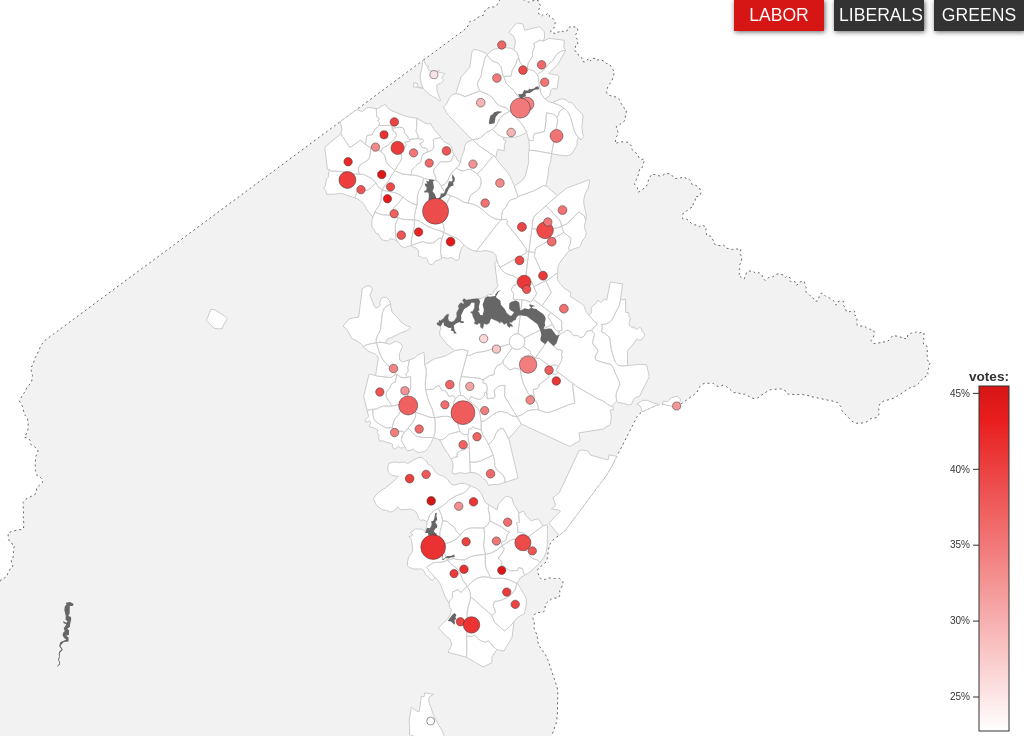
D3 v4 page, settled after 360 driven frames (6 s of simulated time); the page loaded 4 data file(s).


      window.dataLayer = window.dataLayer || [];
      function gtag(){dataLayer.push(arguments);}
      gtag('js', new Date());
      gtag('config', 'UA-155991615-1');
    

      // page elements
      map = d3.select("#map");
      mapGroup = d3.select("#mapGroup");
      selections = d3.select("#selections");
      tip = d3.select("#tip");
      graph = d3.select("#graph");
      legend = d3.select("#legend");
      axisGroup = d3.select("#axisGroup");
      axisLabel = d3.select("#axisLabel");
      // set up selections
      types = [
        ["labor", "#d61515"],
        ["liberals", "#1467cc"],
        ["greens", "#79c400"]
      ];
      type = 0;
      options = selections
        .selectAll(".option")
          .data(types)
        .enter().append("div")
          .attr("class", function(d) { return d[0]; })
          .classed("option", true)
          .attr("value", function(d, i) { return i; })
          .text(function(d) { return d[0].toUpperCase(); })
          .on("click", clickOption);
      d3.select(".option").classed("selected", true);
      // load data
      d3.queue()
        .defer(d3.json, "./resources/border.topojson")
        .defer(d3.json, "./resources/water.topojson")
        .defer(d3.json, "./resources/suburbs.topojson")
        .defer(d3.csv, "./resources/results.csv")
        .awaitAll(function(error, data) {
          if (error) throw error;
          // format data
          borderData = topojson.feature(data[0], data[0].objects.areas);
          waterData = topojson.feature(data[1], data[1].objects.areas);
          suburbData = topojson.feature(data[2], data[2].objects.areas);
          boothData = {
            type: "FeatureCollection",
            features: data[3]
              .filter(function(d) {
                return d.location !== "NaN";
              })
              .map(function(d) {
                d.location = d.location.replace(/[\[\]]/g, "").split(", ");
                d.location = [+d.location[0], +d.location[1]];
                return {
                  type: "Feature",
                  geometry: {
                    type: "Point",
                    coordinates: d.location
                  },
                  properties: {
                    booth: d.booth,
                    labor: +d.labor,
                    liberals: +d.liberals,
                    greens: +d.greens,
                    other: +d.other,
                    votes: +d.votes
                  }
                };
              })
          };
          // set up map functions
          projection = d3.geoConicEqualArea()
            .parallels([-26.29, -44.29])
            .rotate([-149.126944, 0]);
          path = d3.geoPath()
            .projection(projection);
          boothSize = d3.scaleLinear();
          boothColour = d3.scaleLinear()
            .interpolate(d3.interpolateHsl);
          voronoi = d3.voronoi()
            .x(function(d) { return projection(d.geometry.coordinates)[0]; })
            .y(function(d) { return projection(d.geometry.coordinates)[1]; });
          // map elements
          border = mapGroup
            .append("path")
              .classed("border", true)
              .datum(borderData);
          suburbs = mapGroup
            .selectAll(".suburb")
              .data(suburbData.features)
            .enter().append("path")
              .classed("suburb", true);
          water = mapGroup
            .append("path")
              .classed("water", true)
              .datum(waterData);
          legend.select("#legendGradient")
            .selectAll("stop")
              .data(d3.range(11))
            .enter().append("stop")
              .attr("offset", function(d) { return d * 10 + "%"; });
          y = d3.scaleLinear();
          axis = d3.axisLeft(y)
            .ticks(5, ".0%")
            .tickSizeOuter(0);
          // map dimensions
          window.addEventListener("resize", resize);
          resize();
        });

      function clickOption() {
        type = this.getAttribute("value");
        options.classed("selected", false);
        this.classList.add("selected");
        colourBooths();
      }

      function colourBooths() {
        boothColour.domain(d3.extent(boothData.features, function(d) { return d.properties[types[type][0]]; }))
          .range(["white", types[type][1]]);
        boothSize.range(width < 500 ? [4, 11] : [4, 13])
          .domain(d3.extent(boothData.features, function(d) { return d.properties[types[type][0]] * d.properties.votes; }));
        d3.selectAll(".booth").style("fill", function(d) { return boothColour(d.data.properties[types[type][0]]); })
          .attr("d", function(d) { return path.pointRadius(boothSize(d.data.properties[types[type][0]] * d.data.properties.votes))(d.data); });
        y.domain(boothColour.domain());
        d3.selectAll("stop")
          .attr("style", function(d) { return "stop-color: " + boothColour(boothColour.domain()[0] + (boothColour.domain()[1] - boothColour.domain()[0]) * (d / 10)) + "; stop-opacity: 1;"; });
        axisGroup.call(axis);
      }

      function resize() {
        dimensions = document.getElementById("map").getBoundingClientRect();
        width = dimensions.width;
        height = dimensions.height;
        margin = { top: 45, right: 15, bottom: 15, left: 15 };
        projection.fitExtent([[margin.left, margin.top], [width - margin.right, height - margin.bottom]], boothData);
        mapGroup.selectAll(".border, .suburb, .water")
          .attr("d", path);
        // arrange booths and cells
        voronoi.size([width, height]);
        boothGroups = mapGroup
          .selectAll(".boothGroup")
            .data(voronoi.polygons(boothData.features, function(d) { return d.data.properties.booth; }));
        boothGroups.exit()
          .remove();
        boothGroups.select(".cell")
          .attr("d", function(d) { return !d ? null : d3.line()(d) + "Z"; });
        entering = boothGroups
          .enter().append("g")
            .classed("boothGroup", true);
        entering.append("path")
          .classed("booth", true);
        entering.append("path")
          .classed("cell", true)
          .attr("d", function(d) { return !d ? null : d3.line()(d) + "Z"; })
          .on("mouseover", boothHover)
          .on("mouseout", boothOut);
        // set up legend
        legend.attr("transform", "translate(" + (width - 60) + ", " + (height - (width < 500 ? 250 : 350)) + ")");
        legend.select("rect")
          .attr("x", 15)
          .attr("y", 0)
          .attr("width", 30)
          .attr("height", width < 500 ? 245 : 345);
        y.range(width < 500 ? [245, 0] : [345, 0]);
        axisGroup.attr("transform", "translate(15, 0)");
        colourBooths();
      }

      function boothHover(d) {
        d3.select(this.parentNode)
          .classed("selected", true)
          .raise()
          .select(".booth")
            .attr("d", function(d) { return path.pointRadius(boothSize(d.data.properties[types[type][0]] * d.data.properties.votes) + 2)(d.data); });
        // fill in tooltip
        tip.style("opacity", 0)
          .style("top", "0px")
          .style("left", "0px");
        tip.select("h1").text(d.data.properties.booth);
        tip.select("p").text(d3.format(",.0f")(d.data.properties.votes) + " votes (total)");
        let votes = [
          ["labor", d.data.properties.labor, "LAB"],
          ["liberals", d.data.properties.liberals, "LIB"],
          ["greens", d.data.properties.greens, "GRN"],
          ["other", d.data.properties.other, "OTH"]
        ].sort(function(a, b) {
          return d3.descending(a[1], b[1]);
        });
        barScale = d3.scaleLinear()
          .range([0, 100])
          .domain([0, d3.max(votes, function(e) { return e[1]; }) + .15]).nice();
        bars = graph
          .selectAll(".bar")
            .data(votes)
          .enter().append("div")
            .classed("bar", true);
        results = bars
          .append("div")
            .attr("class", function(e) { return e[0] + " result"; })
            .style("width", function(e) { return barScale(e[1]) + "%"; })
            .text(function(e) { return e[2]; });
        counts = bars
          .append("div")
            .classed("count", true)
            .text(function(e) { return d3.format(".1%")(e[1]); });
        let centroid = projection(d.data.geometry.coordinates);
        let tipDim = document.getElementById("tip").getBoundingClientRect();
        let headerHeight =
        tip.style("top", function() {
            if (centroid[1] < 60) {
              return "75px";
            } else if (centroid[1] > height - 30 - tipDim.height) {
              return (centroid[1] - 15 - tipDim.height) + "px";
            } else {
              return (centroid[1] + 15) + "px";
            }
          })
          .style("left", function() {
            if (centroid[0] < tipDim.width / 2 + 15) {
              return "15px";
            } else if (centroid[0] > width - tipDim.width / 2 - 15) {
              return (width - tipDim.width - 15) + "px";
            } else {
              return (centroid[0] - tipDim.width / 2) + "px";
            }
          });
        tip.style("opacity", 1);
      }

      function boothOut(d) {
        d3.select(this.parentNode)
          .classed("selected", false);
        d3.select(this.parentNode)
          .select(".booth")
            .attr("d", function(d) { return path.pointRadius(boothSize(d.data.properties[types[type][0]] * d.data.properties.votes))(d.data); });
        bars.remove();
        tip.style("opacity", 0);
      }
    

### data: resources/results.csv
booth, labor, liberals, greens, other, votes, location
Ainslie, 0.4078, 0.1951, 0.2648, 0.1324, 1133, [149.14173, -35.273299]
Ainslie North, 0.3619, 0.1743, 0.3281, 0.1358, 1274, [149.147507, -35.255295]
Amaroo, 0.3905, 0.3746, 0.09762, 0.1373, 881.0, [149.128387, -35.164513]
Aranda, 0.4403, 0.1763, 0.2418, 0.1415, 947.0, [149.080322, -35.255314]
Belconnen, 0.3899, 0.2849, 0.1357, 0.1894, 24114, [149.070362, -35.23915]
Belconnen (Early voting), 0.3918, 0.2884, 0.1323, 0.1875, 22691, NaN
Bonner, 0.3632, 0.3666, 0.1237, 0.1464, 881.0, [149.140756, -35.161709]
Bonython, 0.4074, 0.3556, 0.121, 0.116, 405.0, [149.08252, -35.430943]
Calwell, 0.4062, 0.346, 0.1188, 0.1291, 581.0, [149.117599, -35.440746]
Campbell, 0.3571, 0.3677, 0.1679, 0.1073, 1221, [149.155594, -35.290752]
Chapman, 0.3455, 0.3338, 0.1268, 0.1939, 686.0, [149.043015, -35.356277]
Charnwood, 0.3338, 0.3056, 0.06231, 0.2982, 674.0, [149.030483, -35.205223]
Charnwood North, 0.4154, 0.1949, 0.1282, 0.2615, 195.0, [149.036179, -35.198719]
Chisholm, 0.3913, 0.4191, 0.08889, 0.1007, 10879, [149.128351, -35.414584]
Chisholm (Early voting), 0.3918, 0.4204, 0.08892, 0.09887, 10256, NaN
City, 0.4092, 0.2455, 0.2157, 0.1296, 7441, [149.129202, -35.276665]
City (Early voting), 0.4088, 0.2475, 0.2133, 0.1304, 6938, NaN
City East, 0.386, 0.2134, 0.285, 0.1156, 614.0, [149.13086, -35.28051]
City East (Early Voting), 0.41, 0.2537, 0.2037, 0.1326, 8369, NaN
Coombs, 0.3382, 0.371, 0.1233, 0.1674, 884.0, [149.042317, -35.322382]
Curtin, 0.3675, 0.2762, 0.1454, 0.2108, 887.0, [149.079758, -35.330921]
Deakin, 0.2794, 0.4534, 0.125, 0.1422, 408.0, [149.110754, -35.312139]
Declaration, 0.3329, 0.3029, 0.1941, 0.1701, 2869, NaN
Dickson, 0.3913, 0.2108, 0.2746, 0.1233, 11626, [149.143063, -35.249283]
Dickson (Early voting), 0.3906, 0.2128, 0.2754, 0.1213, 11007, NaN
Downer, 0.3504, 0.2071, 0.3305, 0.1121, 705.0, [149.144907, -35.244885]
Duffy, 0.382, 0.279, 0.1311, 0.2079, 534.0, [149.03324, -35.33483]
Evatt, 0.3816, 0.2956, 0.1132, 0.2096, 954.0, [149.0776, -35.20725]
Evatt South, 0.3646, 0.3151, 0.1198, 0.2005, 384.0, [149.066147, -35.213676]
Fadden, 0.3583, 0.4314, 0.117, 0.09324, 547.0, [149.11822, -35.40374]
Farrer, 0.3641, 0.3465, 0.1177, 0.1716, 909.0, [149.10683, -35.37812]
Florey, 0.3915, 0.2616, 0.1002, 0.2468, 539.0, [149.04044, -35.22626]
Flynn, 0.4052, 0.2709, 0.1118, 0.2121, 6795, [149.045162, -35.205657]
Flynn (Early voting), 0.4056, 0.2745, 0.1118, 0.2081, 6467, NaN
Forde, 0.3528, 0.4632, 0.06135, 0.1227, 652.0, [149.14284, -35.17091]
Fraser, 0.399, 0.2327, 0.08696, 0.2813, 782.0, [149.043024, -35.191893]
Garran, 0.346, 0.3906, 0.1138, 0.1496, 448.0, [149.102936, -35.344677]
Gilmore, 0.3808, 0.3653, 0.1166, 0.1373, 386.0, [149.134659, -35.418915]
Giralang, 0.3251, 0.3643, 0.1089, 0.2017, 689.0, [149.09521, -35.21426]
Gordon, 0.4, 0.3424, 0.0992, 0.1584, 625.0, [149.086731, -35.45644]
Gowrie, 0.3522, 0.4004, 0.1405, 0.1069, 477.0, [149.110703, -35.413719]
Griffith, 0.375, 0.3289, 0.1816, 0.1145, 760.0, [149.145721, -35.323277]
Gungahlin North, 0.3416, 0.407, 0.1021, 0.1493, 8735, [149.131163, -35.182477]
Gungahlin North (Early voting), 0.3415, 0.4092, 0.101, 0.1482, 8245, NaN
Gungahlin West, 0.3485, 0.4261, 0.08663, 0.1387, 18112, [149.126617, -35.184608]
Gungahlin West (Early voting), 0.3491, 0.4267, 0.08631, 0.138, 17135, NaN
Hall, 0.2526, 0.4421, 0.1053, 0.2, 190.0, [149.069321, -35.166896]
Harrison, 0.3543, 0.3716, 0.1193, 0.1548, 7291, [149.150674, -35.199347]
Harrison (Early voting), 0.3565, 0.3713, 0.1193, 0.1529, 6221, NaN
Holder, 0.3252, 0.3594, 0.1369, 0.1785, 409.0, [149.049881, -35.334171]
Holt, 0.3838, 0.2605, 0.1045, 0.2512, 641.0, [149.020844, -35.227711]
Hughes, 0.311, 0.3219, 0.1742, 0.1928, 643.0, [149.093063, -35.331875]
Interstate, 0.4085, 0.2394, 0.2535, 0.09859, 71.0, NaN
Isabella Plains, 0.4153, 0.3373, 0.1085, 0.139, 590.0, [149.089127, -35.428635]
Kaleen, 0.3346, 0.3781, 0.1264, 0.1609, 1013, [149.113098, -35.224274]
Kaleen South, 0.3549, 0.2953, 0.1762, 0.1736, 772.0, [149.10325, -35.23489]
Kambah North, 0.3782, 0.3587, 0.1166, 0.1465, 669.0, [149.06395, -35.378422]
Kambah South, 0.4545, 0.274, 0.1351, 0.1364, 770.0, [149.067337, -35.392456]
Kambah West, 0.4006, 0.319, 0.1559, 0.1245, 956.0, [149.053009, -35.38065]
Kippax, 0.4022, 0.2868, 0.1051, 0.2059, 11578, [149.011819, -35.222587]
... 41 more rows

### data: resources/water.topojson
{
 "type": "Topology",
 "bbox": [
  148.8,
  -35.59,
  149.2,
  -35.17
 ],
 "transform": {
  "scale": [
   3.356880808081e-05,
   4.129798349835006e-05
  ],
  "translate": [
   148.8,
   -35.59
  ]
 },
 "objects": {
  "areas": {
   "type": "GeometryCollection",
   "geometries": [
    "{... 4 keys}"
   ]
  }
 },
 "arcs": [
  [
   [
    8275,
    7273
   ],
   [
    92,
    5
   ],
   [
    35,
    -5
   ],
   [
    19,
    -38
   ],
   [
    -25,
    -70
   ],
   [
    15,
    -36
   ],
   [
    -35,
    -14
   ],
   [
    23,
    -10
   ],
   "... 8 more items"
  ],
  [
   [
    8737,
    7305
   ],
   [
    8,
    -17
   ],
   [
    66,
    -29
   ],
   [
    16,
    -16
   ],
   [
    7,
    -46
   ],
   [
    79,
    -57
   ]
  ],
  [
   [
    8831,
    6981
   ],
   [
    -20,
    -20
   ],
   [
    -22,
    19
   ],
   [
    -144,
    41
   ],
   [
    -24,
    -17
   ],
   [
    -13,
    -38
   ],
   [
    -54,
    -21
   ],
   [
    -57,
    12
   ],
   "... 14 more items"
  ],
  [
   [
    9405,
    9913
   ],
   [
    -70,
    -6
   ]
  ],
  [
   [
    7524,
    8493
   ],
   [
    -9,
    -17
   ],
   [
    -51,
    10
   ],
   [
    -36,
    -18
   ],
   [
    -9,
    30
   ],
   [
    24,
    3
   ],
   [
    -42,
    45
   ],
   [
    9,
    54
   ],
   "... 18 more items"
  ],
  [
   [
    7843,
    3138
   ],
   [
    -65,
    8
   ],
   [
    92,
    80
   ],
   [
    43,
    21
   ],
   [
    37,
    -25
   ],
   [
    -20,
    -29
   ],
   [
    25,
    -25
   ],
   [
    -42,
    -7
   ],
   "... 3 more items"
  ],
  [
   [
    7725,
    8643
   ],
   [
    11,
    35
   ],
   [
    42,
    34
   ],
   [
    29,
    69
   ],
   [
    57,
    -2
   ],
   [
    17,
    21
   ],
   [
    -12,
    24
   ],
   [
    6,
    50
   ],
   "... 7 more items"
  ],
  [
   [
    7742,
    3966
   ],
   [
    17,
    11
   ],
   [
    96,
    5
   ],
   [
    53,
    18
   ],
   [
    3,
    -29
   ],
   [
    27,
    -6
   ],
   [
    -101,
    -4
   ],
   [
    -42,
    -14
   ],
   "... 1 more items"
  ],
  "... 41 more items"
 ]
}

### data: resources/suburbs.topojson
{
 "type": "Topology",
 "bbox": [
  148.9,
  -35.52,
  149.2,
  -35.14
 ],
 "transform": {
  "scale": [
   3.1525052505246164e-05,
   3.8439053605358124e-05
  ],
  "translate": [
   148.9,
   -35.52
  ]
 },
 "objects": {
  "areas": {
   "type": "GeometryCollection",
   "geometries": [
    "{... 3 keys}",
    "{... 3 keys}",
    "{... 3 keys}",
    "{... 3 keys}",
    "{... 3 keys}",
    "{... 3 keys}",
    "{... 3 keys}",
    "{... 3 keys}",
    "... 108 more items"
   ]
  }
 },
 "arcs": [
  [
   [
    6119,
    6723
   ],
   [
    21,
    1
   ],
   [
    9,
    -38
   ],
   [
    42,
    -54
   ]
  ],
  [
   [
    6191,
    6632
   ],
   [
    19,
    -24
   ],
   [
    77,
    -48
   ],
   [
    68,
    -23
   ],
   [
    115,
    -19
   ],
   [
    99,
    -49
   ]
  ],
  [
   [
    6569,
    6469
   ],
   [
    -35,
    -35
   ],
   [
    21,
    -10
   ],
   [
    -47,
    -44
   ],
   [
    -21,
    10
   ],
   [
    -47,
    -43
   ],
   [
    -7,
    -33
   ],
   [
    47,
    -43
   ],
   "... 2 more items"
  ],
  [
   [
    6657,
    6187
   ],
   [
    -42,
    -215
   ]
  ],
  [
   [
    6615,
    5972
   ],
   [
    -44,
    -1
   ],
   [
    -40,
    -29
   ],
   [
    -15,
    -33
   ],
   [
    -38,
    -5
   ],
   [
    -43,
    -31
   ],
   [
    -39,
    8
   ],
   [
    -4,
    -17
   ],
   "... 30 more items"
  ],
  [
   [
    5613,
    6198
   ],
   [
    175,
    8
   ],
   [
    59,
    11
   ],
   [
    105,
    42
   ],
   [
    62,
    1
   ],
   [
    140,
    127
   ],
   [
    -23,
    11
   ],
   [
    -8,
    73
   ],
   "... 3 more items"
  ],
  [
   [
    7533,
    7114
   ],
   [
    125,
    -64
   ],
   [
    26,
    -24
   ],
   [
    -8,
    -64
   ],
   [
    -42,
    -60
   ],
   [
    24,
    -39
   ]
  ],
  [
   [
    7658,
    6863
   ],
   [
    -48,
    -24
   ],
   [
    -180,
    -161
   ],
   [
    -20,
    -39
   ],
   [
    -6,
    -78
   ]
  ],
  "... 306 more items"
 ]
}

### data: resources/border.topojson
{
 "type": "Topology",
 "bbox": [
  148.8,
  -35.92,
  149.4,
  -35.12
 ],
 "transform": {
  "scale": [
   6.365608760876326e-05,
   7.964258515851933e-05
  ],
  "translate": [
   148.8,
   -35.92
  ]
 },
 "objects": {
  "areas": {
   "type": "GeometryCollection",
   "geometries": [
    "{... 3 keys}"
   ]
  }
 },
 "arcs": [
  [
   [
    4707,
    9563
   ],
   [
    454,
    214
   ],
   [
    29,
    42
   ],
   [
    50,
    9
   ],
   [
    24,
    16
   ],
   [
    74,
    19
   ],
   [
    8,
    26
   ],
   [
    16,
    13
   ],
   "... 979 more items"
  ]
 ]
}